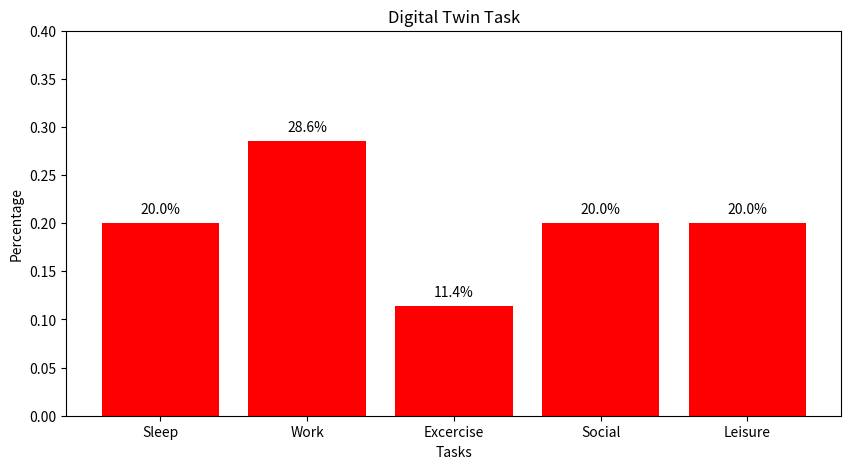

This chart was generated by the following Python code:
from collections import Counter
import matplotlib.pyplot as plt

# Order of task is as follows {0: 'Sleep', 1: 'Work', 2: 'Exercise', 3: 'Social', 4: 'Leisure'}
Weekly_activities = [0, 1, 1, 3, 4, 0, 1, 1, 3, 4, 0, 1, 1, 3, 4, 0, 1, 1, 3, 4, 0, 1, 1, 3, 4, 
                     0, 2, 2, 3, 4, 0, 2, 2, 3, 4]

# Calculate probabilities
def calculate_probabilities(sequence):
    """ Calculate probability distribution from a sequence.
    Args:
        sequence: List of integers representing activities
    return:
        probabilities in dictionary"""

    counts = Counter (sequence)
    total = len (sequence)
    probability = {k : v /total for k, v in counts.items()}
    return probability

activities_probabilities = calculate_probabilities(Weekly_activities)

#Display Results
activities = {0: 'Sleep', 1:'Work', 2: 'Excercise', 3: 'Social', 4 : 'Leisure'}
print("Activity Probability")
for k, v in sorted(activities_probabilities.items()):
    print (f"   {activities [k]} : {v:.2%}")

# Visualize
plt.figure (figsize=(10, 5))
action = [activities [k] for k in sorted(activities_probabilities.keys())]
percent = [activities_probabilities[k] for k in sorted(activities_probabilities.keys())]
plt.bar(action, percent, color= 'red')
plt.title ('Digital Twin Task')
plt.ylabel ('Percentage')
plt.xlabel ('Tasks')
plt.ylim (0, 0.4)
for i, v in enumerate(percent):
    plt.text(i, v + 0.01, f'{v:.1%}', ha= 'center')
plt.show()
